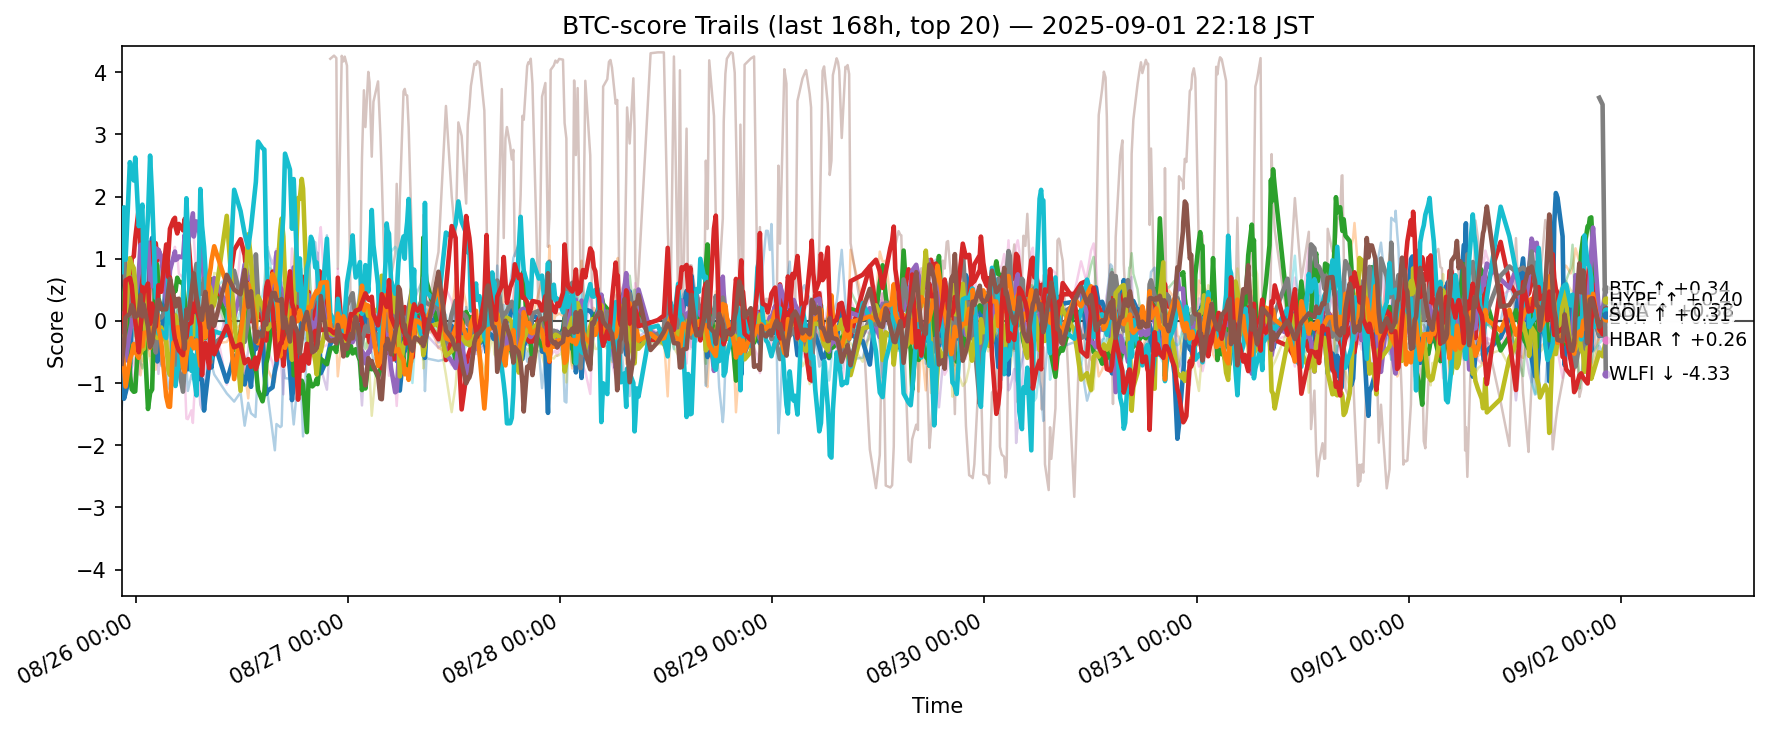

Source data for this figure (header and first rows):
ts, side, symbol, score
2025-08-25 13:21:00.515678+00:00, btc, ADA, -0.5016
2025-08-25 13:21:00.515678+00:00, btc, AVAX, -0.1086
2025-08-25 13:21:00.515678+00:00, btc, BCH, -0.2455
2025-08-25 13:21:00.515678+00:00, btc, BNB, 1.498
2025-08-25 13:21:00.515678+00:00, btc, BTC, 0.114
2025-08-25 13:21:00.515678+00:00, btc, DOGE, 0.059
2025-08-25 13:21:00.515678+00:00, btc, DOT, -0.7052
2025-08-25 13:21:00.515678+00:00, btc, ETH, 1.188
2025-08-25 13:21:00.515678+00:00, btc, HBAR, 0.05196
2025-08-25 13:21:00.515678+00:00, btc, HYPE, 0.7851
2025-08-25 13:21:00.515678+00:00, btc, LINK, -1.433
2025-08-25 13:21:00.515678+00:00, btc, LTC, -0.3543
2025-08-25 13:21:00.515678+00:00, btc, SHIB, 0.4062
2025-08-25 13:21:00.515678+00:00, btc, SOL, -0.05959
2025-08-25 13:21:00.515678+00:00, btc, SUI, 0.05085
2025-08-25 13:21:00.515678+00:00, btc, TON, -0.6883
2025-08-25 13:21:00.515678+00:00, btc, TRX, 0.7257
2025-08-25 13:21:00.515678+00:00, btc, UNI, -1.423
2025-08-25 13:21:00.515678+00:00, btc, XLM, 0.1314
2025-08-25 13:21:00.515678+00:00, btc, XRP, 0.4538
2025-08-25 13:37:15.956508+00:00, btc, ADA, -1.251
2025-08-25 13:37:15.956508+00:00, btc, AVAX, 0.3221
2025-08-25 13:37:15.956508+00:00, btc, BCH, 0.4317
2025-08-25 13:37:15.956508+00:00, btc, BNB, 1.19
2025-08-25 13:37:15.956508+00:00, btc, BTC, -0.1269
2025-08-25 13:37:15.956508+00:00, btc, DOGE, -0.7158
2025-08-25 13:37:15.956508+00:00, btc, DOT, -0.3181
2025-08-25 13:37:15.956508+00:00, btc, ETH, 1.384
2025-08-25 13:37:15.956508+00:00, btc, HBAR, -0.2564
2025-08-25 13:37:15.956508+00:00, btc, HYPE, 1.828
2025-08-25 13:37:15.956508+00:00, btc, LINK, -0.8517
2025-08-25 13:37:15.956508+00:00, btc, LTC, -0.7472
2025-08-25 13:37:15.956508+00:00, btc, SHIB, 0.3184
2025-08-25 13:37:15.956508+00:00, btc, SOL, -0.1916
2025-08-25 13:37:15.956508+00:00, btc, SUI, -0.1631
2025-08-25 13:37:15.956508+00:00, btc, TON, -0.3645
2025-08-25 13:37:15.956508+00:00, btc, TRX, 0.731
2025-08-25 13:37:15.956508+00:00, btc, UNI, -1.504
2025-08-25 13:37:15.956508+00:00, btc, XLM, 0.3583
2025-08-25 13:37:15.956508+00:00, btc, XRP, -0.127
2025-08-25 13:48:00.375096+00:00, btc, ADA, -1.156
2025-08-25 13:48:00.375096+00:00, btc, AVAX, 0.4497
2025-08-25 13:48:00.375096+00:00, btc, BCH, 0.5997
2025-08-25 13:48:00.375096+00:00, btc, BNB, 0.8048
2025-08-25 13:48:00.375096+00:00, btc, BTC, -0.6369
2025-08-25 13:48:00.375096+00:00, btc, DOGE, -0.3734
2025-08-25 13:48:00.375096+00:00, btc, DOT, 0.1459
2025-08-25 13:48:00.375096+00:00, btc, ETH, 0.07412
2025-08-25 13:48:00.375096+00:00, btc, HBAR, 0.01291
2025-08-25 13:48:00.375096+00:00, btc, HYPE, 0.9839
2025-08-25 13:48:00.375096+00:00, btc, LINK, -0.3224
2025-08-25 13:48:00.375096+00:00, btc, LTC, -1.056
2025-08-25 13:48:00.375096+00:00, btc, SHIB, 0.291
2025-08-25 13:48:00.375096+00:00, btc, SOL, 0.651
2025-08-25 13:48:00.375096+00:00, btc, SUI, -0.2385
2025-08-25 13:48:00.375096+00:00, btc, TON, 0.05356
2025-08-25 13:48:00.375096+00:00, btc, TRX, 1.246
2025-08-25 13:48:00.375096+00:00, btc, UNI, -1.783
2025-08-25 13:48:00.375096+00:00, btc, XLM, 0.1518
2025-08-25 13:48:00.375096+00:00, btc, XRP, 0.04705
... 12,160 more rows
